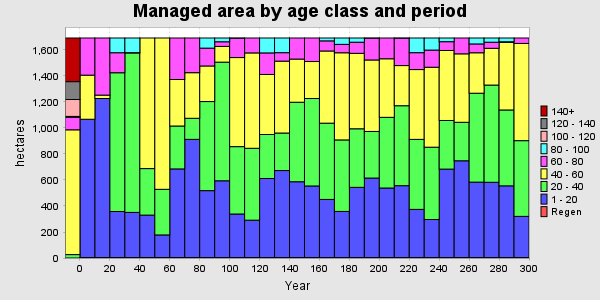

Values plotted in this chart, from the file beside it:
PERIOD, YEAR, PERIODWIDTH, Regen, 1 - 20, 20 - 40, 40 - 60, 60 - 80, 80 - 100, 100 - 120, 120 - 140, 140+, TOTAL
0, 0, 10, 0, 0, 26.21, 959.9, 96.47, 6.59, 130, 137.6, 335.5, 1692
1, 10, 10, 0, 1067, 0, 339.3, 285.7, 0, 0, 0, 0, 1692
2, 20, 10, 0, 1227, 0, 26.21, 439.3, 0, 0, 0, 0, 1692
3, 30, 10, 0, 357.7, 1067, 0, 154, 113.2, 0, 0, 0, 1692
4, 40, 10, 0, 350.8, 1227, 0, 1.86, 112.8, 0, 0, 0, 1692
5, 50, 10, 0, 330, 357.7, 1004, 0, 0, 0, 0, 0, 1692
6, 60, 10, 0, 177.5, 350.8, 1164, 0, 0, 0, 0, 0, 1692
7, 70, 10, 0, 685.3, 330, 357.7, 319.2, 0, 0, 0, 0, 1692
8, 80, 10, 0, 912.6, 162.1, 350.8, 266.8, 0, 0, 0, 0, 1692
9, 90, 10, 0, 518.2, 685.3, 273.7, 137.2, 77.91, 0, 0, 0, 1692
10, 100, 10, 0, 594, 912.6, 121.1, 35.64, 28.94, 0, 0, 0, 1692
11, 110, 10, 0, 338.4, 518.2, 685.3, 148.4, 1.911, 0, 0, 0, 1692
12, 120, 10, 0, 291, 553, 733.6, 114.7, 0, 0, 0, 0, 1692
13, 130, 10, 0, 611.5, 338.4, 461.8, 165.7, 114.7, 0, 0, 0, 1692
14, 140, 10, 0, 672.7, 288.7, 553, 65.07, 112.8, 0, 0, 0, 1692
15, 150, 10, 0, 586.6, 611.5, 332, 162, 0, 0, 0, 0, 1692
16, 160, 10, 0, 554.1, 672.7, 284.6, 180.9, 0, 0, 0, 0, 1692
17, 170, 10, 0, 450.5, 586.6, 555.2, 77.91, 22.01, 0, 0, 0, 1692
18, 180, 10, 0, 358.3, 550, 670.4, 64.58, 48.97, 0, 0, 0, 1692
19, 190, 10, 0, 543.5, 450.5, 580.2, 85.74, 32.27, 0, 0, 0, 1692
20, 200, 10, 0, 615, 358.3, 550, 167, 1.911, 0, 0, 0, 1692
21, 210, 10, 0, 538.5, 543.5, 450.5, 159.8, 0, 0, 0, 0, 1692
22, 220, 10, 0, 556.4, 615, 308.9, 210.2, 1.86, 0, 0, 0, 1692
23, 230, 10, 0, 374, 538.5, 537.1, 129.9, 112.8, 0, 0, 0, 1692
24, 240, 10, 0, 296, 556.4, 615, 131.9, 92.94, 0, 0, 0, 1692
25, 250, 10, 0, 683.9, 374, 538.5, 67.65, 28.34, 0, 0, 0, 1692
26, 260, 10, 0, 747.8, 296, 526.6, 121.8, 0, 0, 0, 0, 1692
27, 270, 10, 0, 583.7, 683.9, 311.2, 67.91, 45.64, 0, 0, 0, 1692
28, 280, 10, 0, 582.5, 747.8, 282.7, 46.99, 32.27, 0, 0, 0, 1692
29, 290, 10, 0, 555, 583.7, 520.2, 4.377, 28.94, 0, 0, 0, 1692
30, 300, 10, 0, 320.2, 582.5, 747.8, 41.75, 0, 0, 0, 0, 1692
